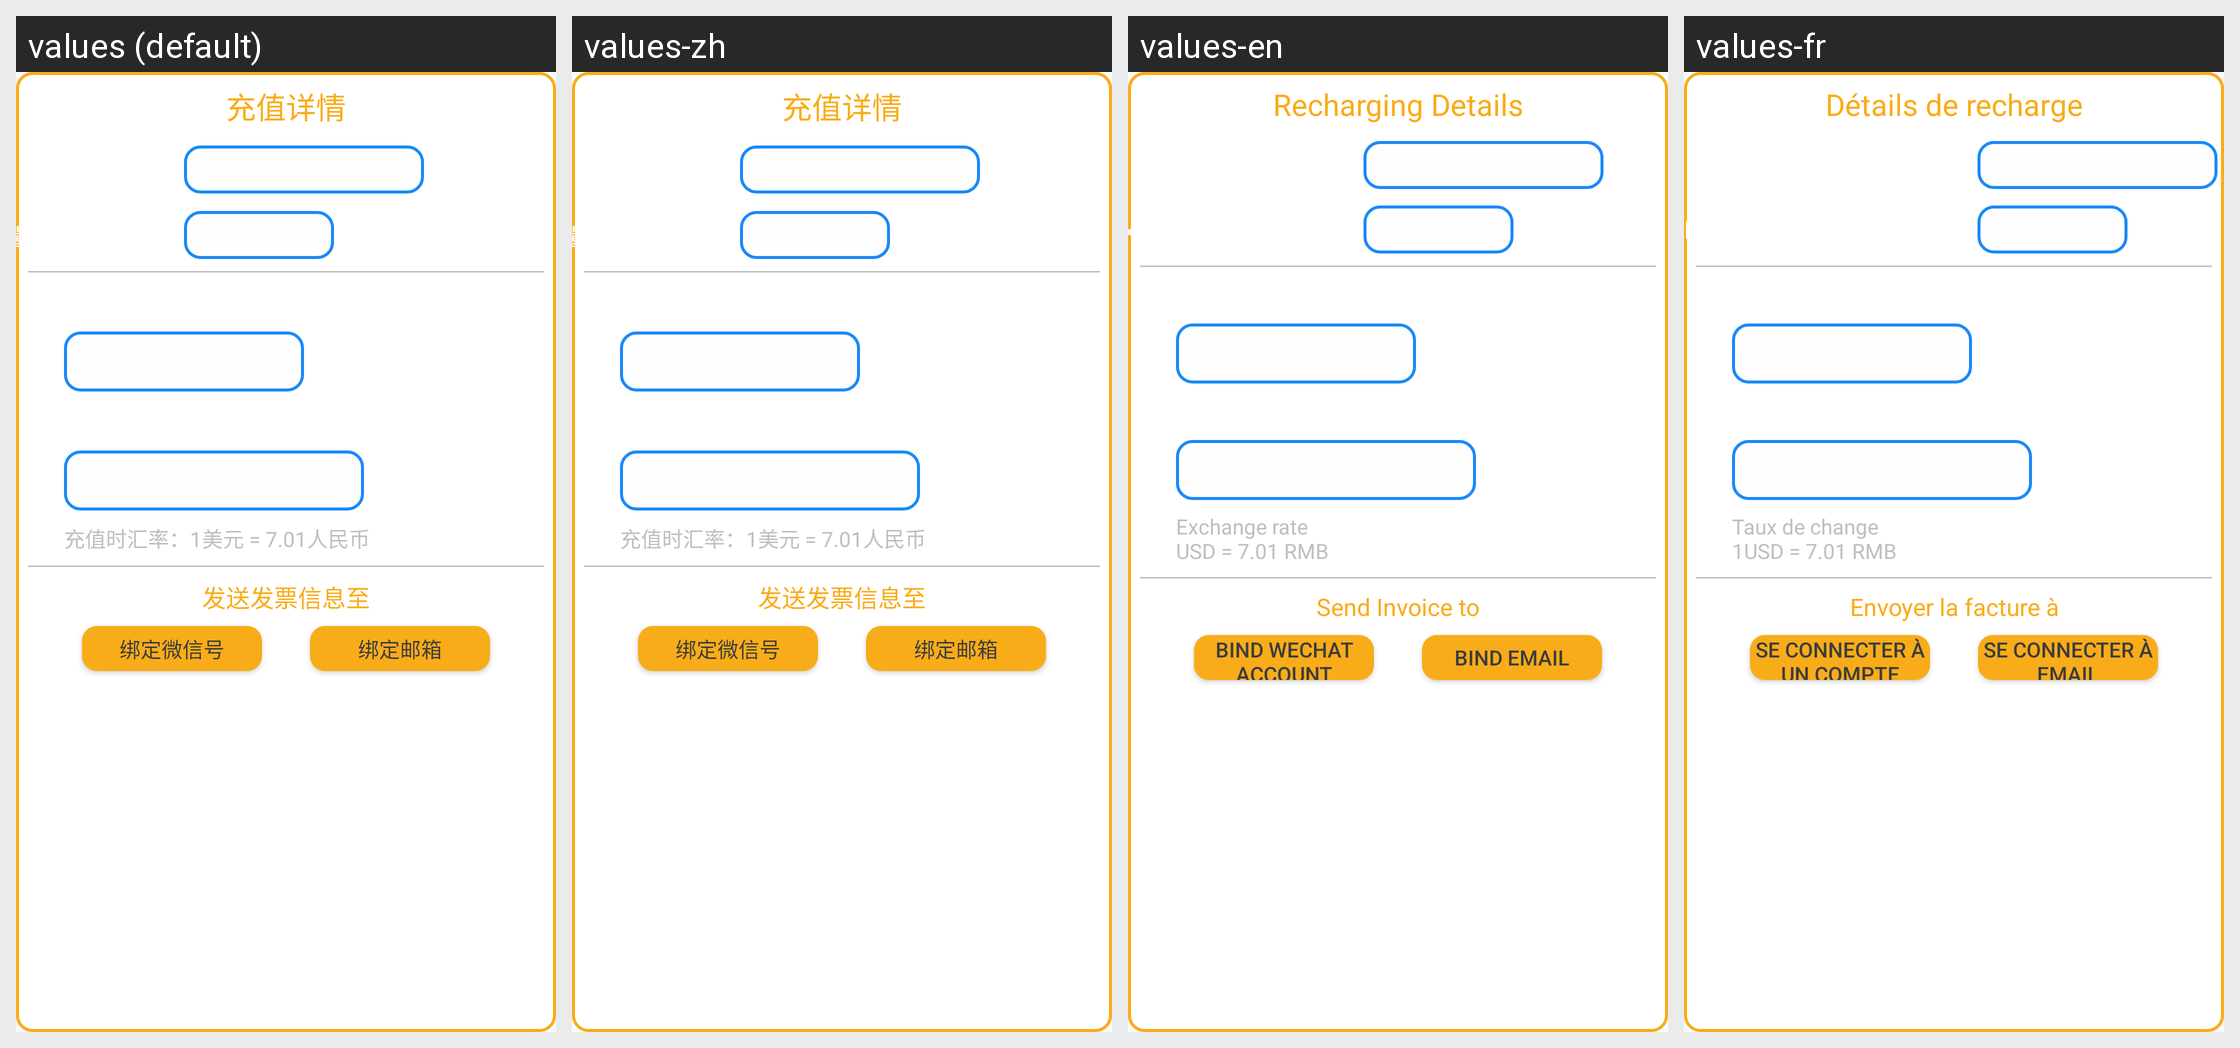

Strings drawn on this Android screen and how each of the app's shown locales translates them:
Android screen res/layout/dialog_history_detail.xml rendered under 4 locales, left to right: values (default), values-zh, values-en, values-fr. Device: Nexus 5 (rendered at 1080×1920; each locale shown at half size, 540×960, under a caption strip naming it); theme CurrentAppTheme.
Strings drawn on this screen, with the default value and each locale's value (text and hints the layout hard-codes, and strings that could not be matched under every locale, appear in the picture but are not listed):

string_recharge_details
  values: 充值详情
  values-zh: 充值详情
  values-en: Recharging Details
  values-fr: Détails de recharge

string_expiration_date
  values: 流量截止：2018/12/31
  values-zh: 流量截止：2018/12/31
  values-en: Expiration Date:2018/12/31
  values-fr: Date d'expiration: 2018/12/31

string_exchange_rate_info
  values: 充值时汇率：1美元 = 7.01人民币
  values-zh: 充值时汇率：1美元 = 7.01人民币
  values-en: Exchange rate
      USD = 7.01 RMB
  values-fr: Taux de change
      1USD = 7.01 RMB

string_bind_wechat
  values: 绑定微信号
  values-zh: 绑定微信号
  values-en: Bind Wechat Account
  values-fr: Se connecter à un compte Wechat

string_bind_email
  values: 绑定邮箱
  values-zh: 绑定邮箱
  values-en: Bind Email
  values-fr: Se connecter à Email

string_send_invoice
  values: 发送发票信息至
  values-zh: 发送发票信息至
  values-en: Send Invoice to
  values-fr: Envoyer la facture à
